The GitHub repository Gabe-flomo/Filtr contains a labelled image folder "Images" with 2 categories: kick drum, snare drum. Examples follow, each with its label.

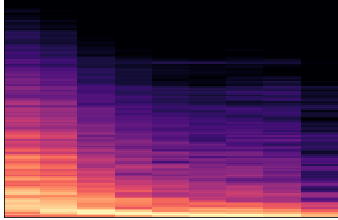
Label: kick drum

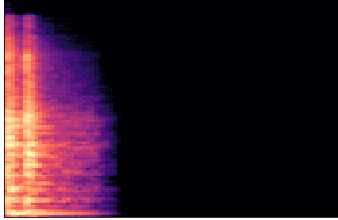
Label: snare drum

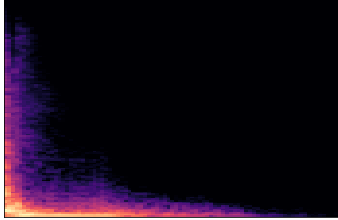
Label: kick drum

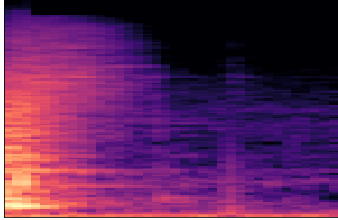
Label: snare drum
